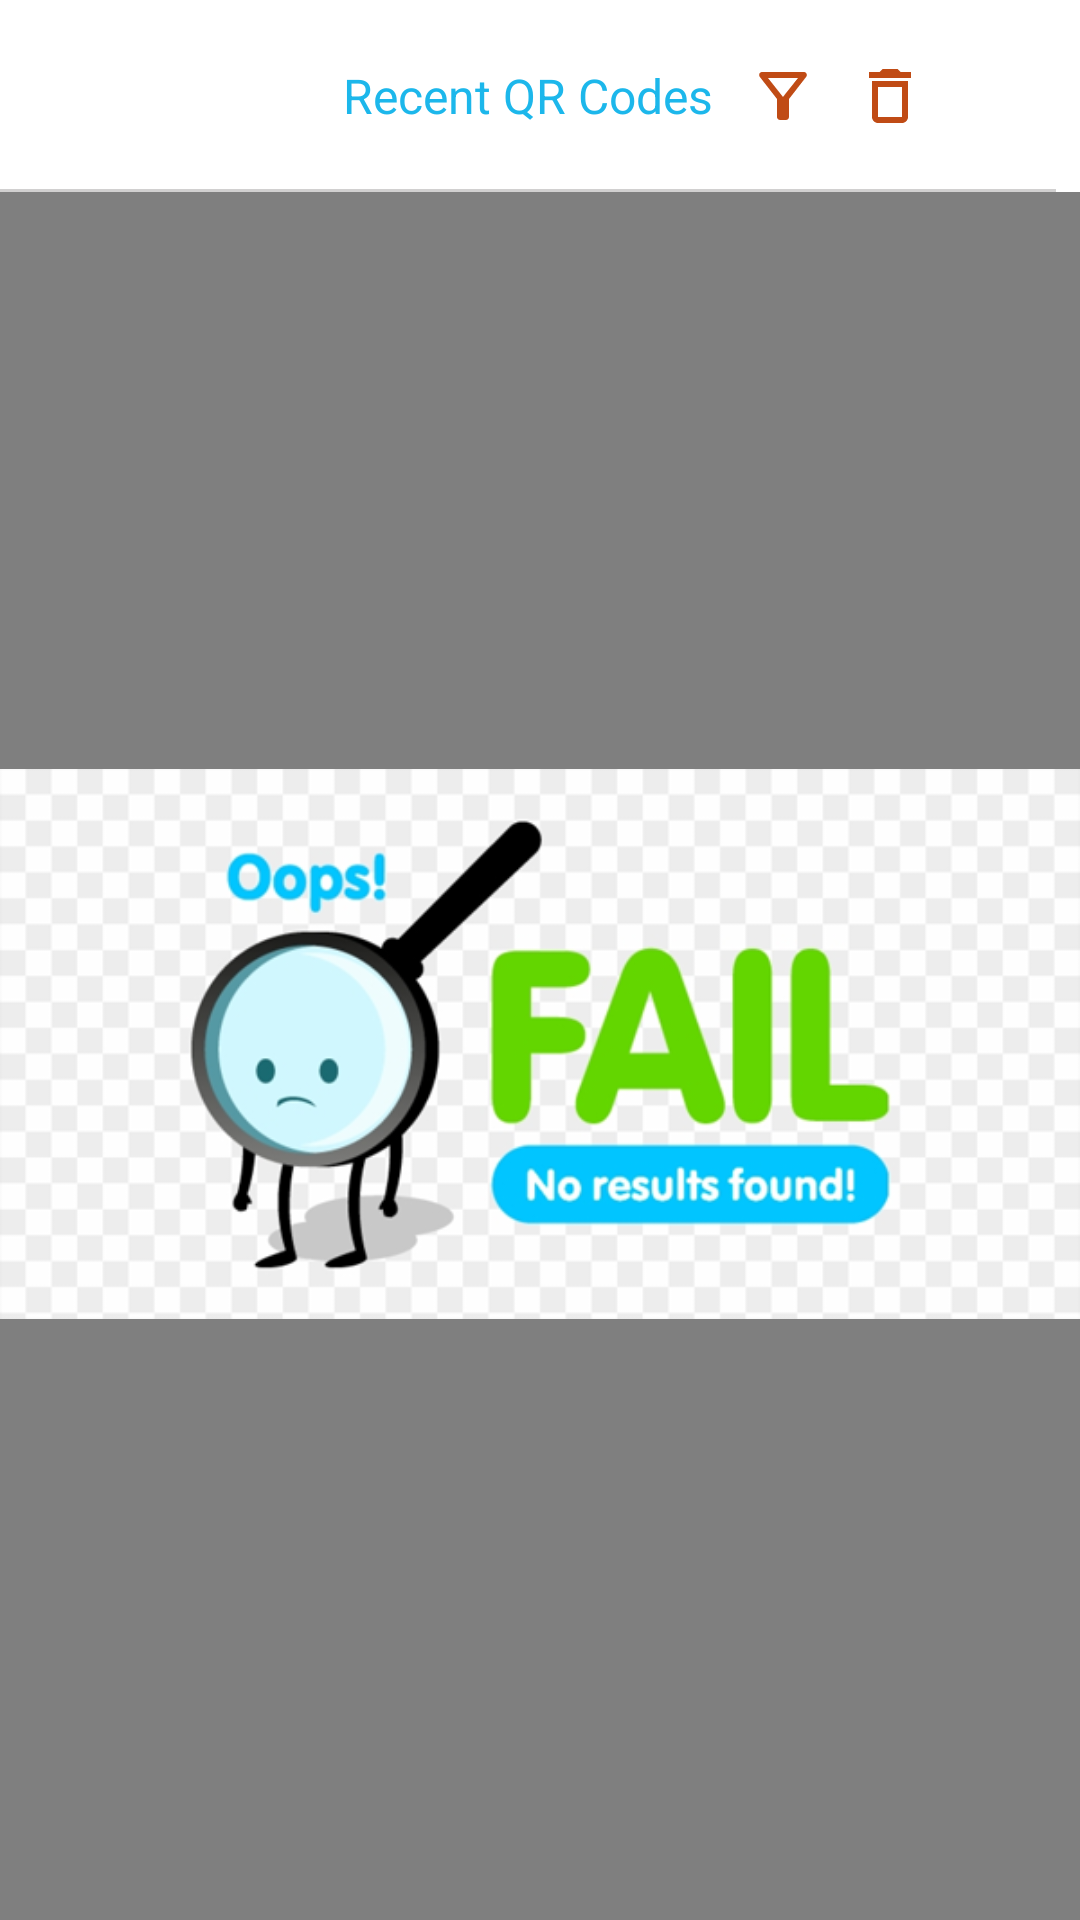

Write the Android layout XML for this screen, with the resource values it uses.
<!-- AndroidManifest.xml: application theme Theme.QRCodeDB -->
<!-- res/layout/fragment_scanned_history.xml -->
<?xml version="1.0" encoding="utf-8"?>
<androidx.constraintlayout.widget.ConstraintLayout
        xmlns:android="http://schemas.android.com/apk/res/android"
        xmlns:app="http://schemas.android.com/apk/res-auto" xmlns:tools="http://schemas.android.com/tools"
        android:layout_width="match_parent"
        android:layout_height="match_parent"
        tools:context=".ui.history.ScannedHistoryFragment">

    <include
            android:id="@+id/layoutHeader"
            layout="@layout/layout_header_history"
            android:layout_height="wrap_content"
            android:layout_width="0dp"
            app:layout_constraintTop_toTopOf="parent"
            app:layout_constraintStart_toStartOf="parent"
            app:layout_constraintEnd_toEndOf="parent"
            android:layout_marginEnd="8dp"/>

    <androidx.swiperefreshlayout.widget.SwipeRefreshLayout
            android:id="@+id/swipeRefresh"
            android:layout_width="0dp"
            android:layout_height="0dp"
            app:layout_constraintEnd_toEndOf="parent"
            app:layout_constraintStart_toStartOf="parent"
            app:layout_constraintBottom_toBottomOf="parent"
            app:layout_constraintTop_toBottomOf="@+id/layoutHeader">

        <androidx.recyclerview.widget.RecyclerView
                android:id="@+id/scannedHistoryRecyclerView"
                android:layout_width="wrap_content"
                android:layout_height="wrap_content"/>


    </androidx.swiperefreshlayout.widget.SwipeRefreshLayout>

    <androidx.appcompat.widget.AppCompatImageView
            android:id="@+id/noResultFound"
            android:layout_width="wrap_content"
            android:layout_height="wrap_content"
            android:src="@drawable/no_results"
            app:layout_constraintTop_toTopOf="@+id/swipeRefresh"
            android:layout_marginBottom="8dp"
            app:layout_constraintBottom_toBottomOf="@+id/swipeRefresh"
            app:layout_constraintStart_toStartOf="parent"
            app:layout_constraintEnd_toEndOf="parent"/>

</androidx.constraintlayout.widget.ConstraintLayout>
<!-- res/layout/layout_header_history.xml (included above) -->
<?xml version="1.0" encoding="utf-8"?>
<androidx.constraintlayout.widget.ConstraintLayout xmlns:android="http://schemas.android.com/apk/res/android"
    xmlns:app="http://schemas.android.com/apk/res-auto"
    xmlns:tools="http://schemas.android.com/tools"
    android:layout_width="match_parent"
    android:layout_height="wrap_content">

    <androidx.appcompat.widget.AppCompatTextView
        android:id="@+id/tvHeaderText"
        android:layout_width="wrap_content"
        android:layout_height="30dp"
        android:layout_marginTop="16dp"
        android:layout_marginBottom="16dp"
        android:gravity="center"
        android:textColor="@color/colorPrimary"
        android:textSize="16sp"
        app:layout_constraintBottom_toBottomOf="parent"
        app:layout_constraintEnd_toEndOf="parent"
        app:layout_constraintStart_toStartOf="parent"
        app:layout_constraintTop_toTopOf="parent"
        tools:text="@string/recent_qr_codes" />

    <androidx.appcompat.widget.AppCompatImageView
        android:id="@+id/filterResults"
        android:layout_width="wrap_content"
        android:layout_height="wrap_content"
        android:src="@drawable/ic_outline_filter_alt_24"
        app:layout_constraintBottom_toBottomOf="@+id/tvHeaderText"
        app:layout_constraintStart_toEndOf="@id/tvHeaderText"
        app:layout_constraintEnd_toStartOf="@id/removeAll"
        app:layout_constraintTop_toTopOf="@+id/tvHeaderText" />

    <androidx.appcompat.widget.AppCompatImageView
        android:id="@+id/removeAll"
        android:layout_width="wrap_content"
        android:layout_height="wrap_content"
        android:layout_marginEnd="32dp"
        android:src="@drawable/ic_outline_delete_24"
        app:layout_constraintBottom_toBottomOf="@+id/tvHeaderText"
        app:layout_constraintStart_toEndOf="@id/filterResults"
        app:layout_constraintEnd_toEndOf="parent"
        app:layout_constraintTop_toTopOf="@+id/tvHeaderText" />

    <View
        android:layout_width="match_parent"
        android:layout_height="1dp"
        android:layout_marginTop="16dp"
        android:background="@color/lightGray"
        app:layout_constraintBottom_toBottomOf="parent"
        app:layout_constraintTop_toBottomOf="@+id/tvHeaderText" />


</androidx.constraintlayout.widget.ConstraintLayout>
<!-- resources referenced by this layout -->
<resources>
  <color name="colorPrimary">#1cb7eb</color>
  <color name="lightGray">#D1D0D0</color>
  <!-- drawable ic_outline_delete_24 (drawable) -->
  <vector android:height="24dp" android:tint="#C04B15"
      android:viewportHeight="24" android:viewportWidth="24"
      android:width="24dp" xmlns:android="http://schemas.android.com/apk/res/android">
      <path android:fillColor="@android:color/white" android:pathData="M16,9v10H8V9h8m-1.5,-6h-5l-1,1H5v2h14V4h-3.5l-1,-1zM18,7H6v12c0,1.1 0.9,2 2,2h8c1.1,0 2,-0.9 2,-2V7z"/>
  </vector>
  <!-- drawable ic_outline_filter_alt_24 (drawable) -->
  <vector android:height="24dp" android:tint="#C04B15"
      android:viewportHeight="24" android:viewportWidth="24"
      android:width="24dp" xmlns:android="http://schemas.android.com/apk/res/android">
      <path android:fillColor="@android:color/white" android:pathData="M7,6h10l-5.01,6.3L7,6zM4.25,5.61C6.27,8.2 10,13 10,13v6c0,0.55 0.45,1 1,1h2c0.55,0 1,-0.45 1,-1v-6c0,0 3.72,-4.8 5.74,-7.39C20.25,4.95 19.78,4 18.95,4H5.04C4.21,4 3.74,4.95 4.25,5.61z"/>
  </vector>
  <!-- drawable no_results: png bitmap (drawable, 70390 bytes) -->
  <string name="recent_qr_codes">Recent QR Codes</string>
  <style name="Theme.QRCodeDB" parent="Theme.MaterialComponents.DayNight.DarkActionBar">
          
          <item name="colorPrimary">@color/purple_500</item>
          <item name="colorPrimaryVariant">@color/purple_700</item>
          <item name="colorOnPrimary">@color/white</item>
          
          <item name="colorSecondary">@color/teal_200</item>
          <item name="colorSecondaryVariant">@color/teal_700</item>
          <item name="colorOnSecondary">@color/black</item>
          
          <item name="android:statusBarColor" tools:targetApi="l">?attr/colorPrimaryVariant</item>
          
      </style>
  <color name="purple_500">#FF6200EE</color>
  <color name="purple_700">#FF3700B3</color>
  <color name="white">#FFFFFFFF</color>
  <color name="teal_200">#FF03DAC5</color>
  <color name="teal_700">#FF018786</color>
  <color name="black">#FF000000</color>
</resources>
